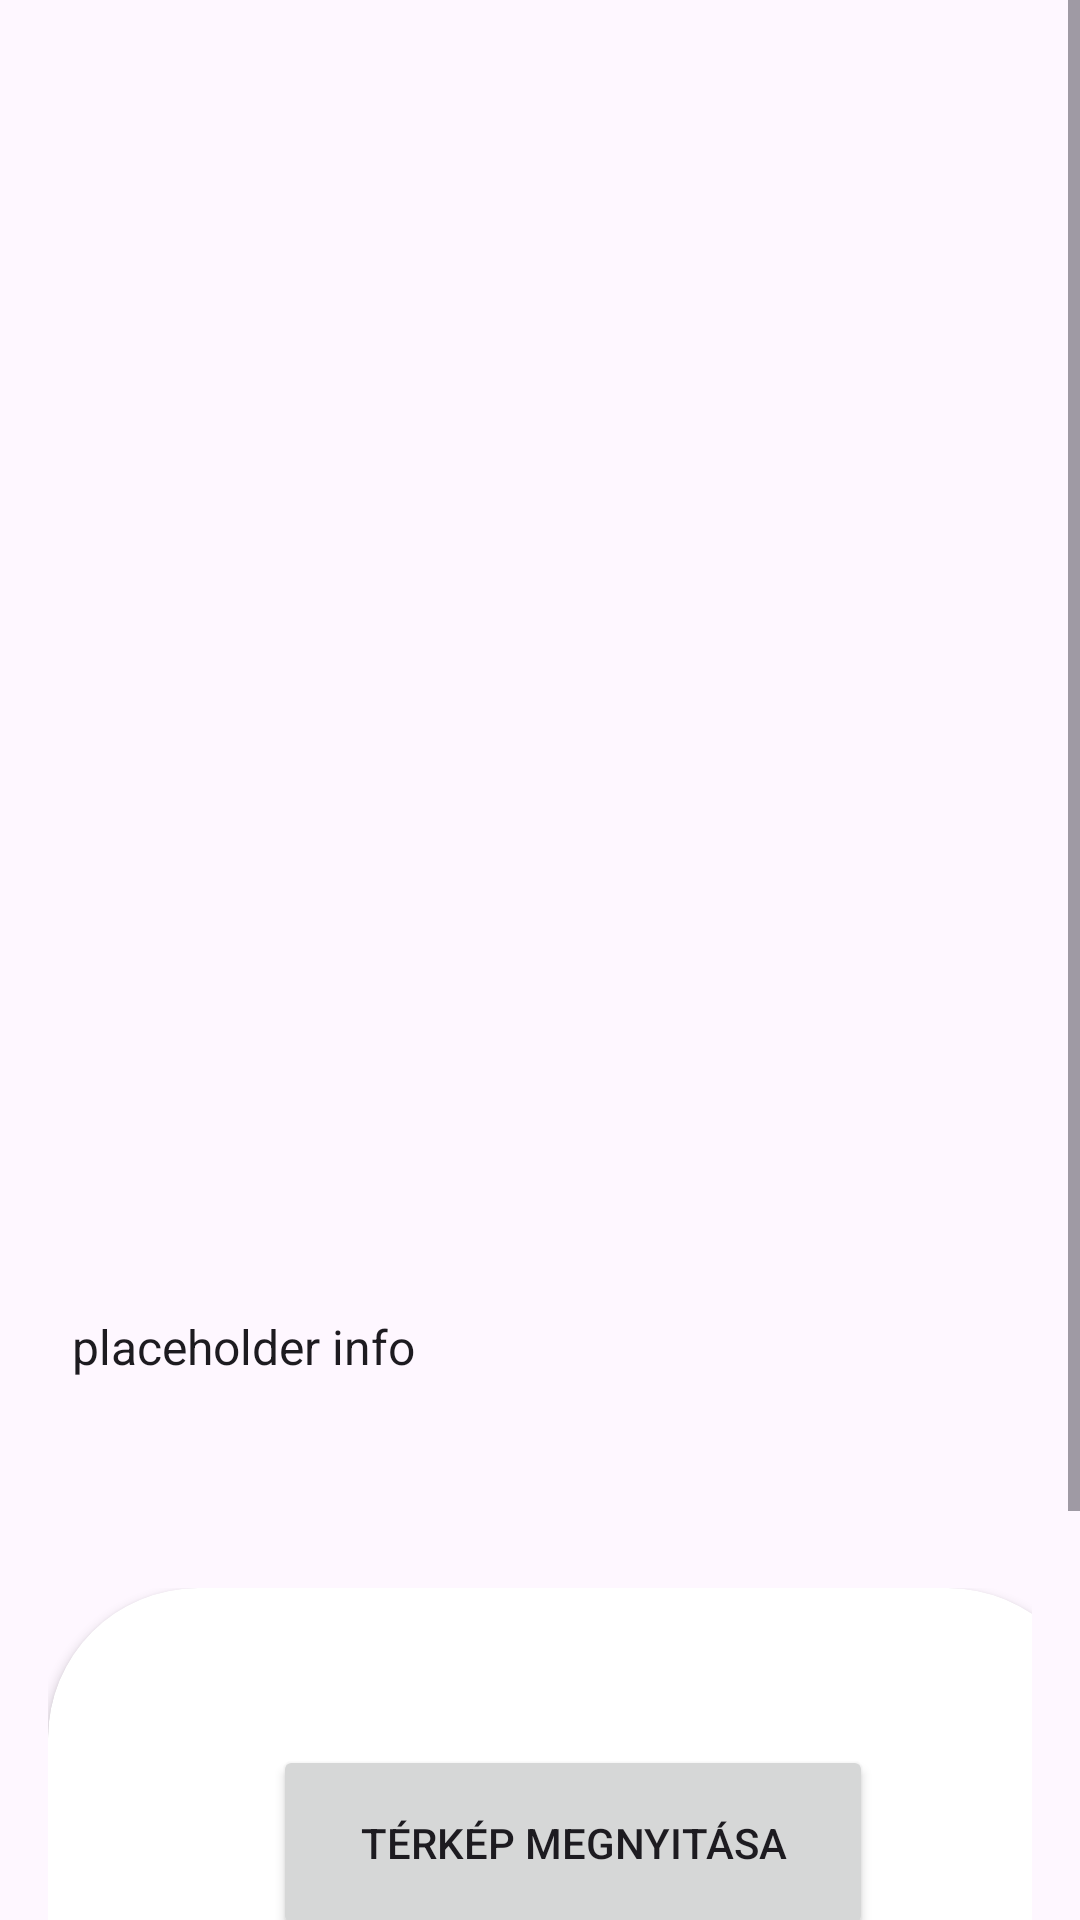

Write the Android layout XML for this screen, with the resource values it uses.
<!-- AndroidManifest.xml: activity theme Theme.Mobilalk -->
<!-- res/layout/activity_shopping_item.xml -->
<?xml version="1.0" encoding="utf-8"?>
<ScrollView xmlns:android="http://schemas.android.com/apk/res/android"
    android:layout_width="match_parent"
    android:layout_height="match_parent"
    xmlns:app="http://schemas.android.com/apk/res-auto">
    <RelativeLayout
        android:layout_width="match_parent"
        android:layout_height="wrap_content"
        android:id="@+id/main"
        android:padding="16dp"
        android:layout_marginTop="?attr/actionBarSize">

        <ImageView
            android:id="@+id/itemImage"
            android:layout_width="wrap_content"
            android:layout_height="350dp"
            android:layout_alignParentStart="true"
            android:layout_alignParentEnd="true"
            android:adjustViewBounds="true"
            android:scaleType="fitCenter" />

        <TextView
            android:id="@+id/description"
            style="@style/ItemDetailText"
            android:layout_width="wrap_content"
            android:layout_height="wrap_content"
            android:layout_below="@id/itemImage"
            android:padding="8dp"
            android:text="@string/item_info_placeholder" />

        <TextView
            android:id="@+id/count"
            style="@style/ItemDetailText"
            android:layout_width="wrap_content"
            android:layout_height="wrap_content"
            android:layout_below="@id/description"
            android:layout_marginBottom="5dp"
            android:padding="8dp"
            android:textColor="@color/red"
            android:layout_centerHorizontal="true"/>

        <FrameLayout
            android:layout_width="wrap_content"
            android:layout_height="wrap_content"
            android:layout_centerHorizontal="true"
            android:id="@+id/mapLayout"
            android:layout_below="@id/count">

            <androidx.cardview.widget.CardView
                android:layout_width="350dp"
                android:layout_height="wrap_content"
                app:cardCornerRadius="50dp">

                <ImageView
                    android:id="@+id/map"
                    android:layout_width="wrap_content"
                    android:layout_height="170dp"/>

                <Button
                    android:id="@+id/open_map"
                    android:layout_width="200dp"
                    android:layout_height="65dp"
                    android:layout_gravity="center"
                    android:src="@drawable/map"
                    android:text="@string/open_map" />

            </androidx.cardview.widget.CardView>


        </FrameLayout>

        <TextView
            android:id="@+id/price"
            style="@style/ItemDetailText"
            android:layout_width="wrap_content"
            android:layout_height="wrap_content"
            android:layout_below="@id/mapLayout"
            android:layout_marginBottom="12dp"
            android:padding="8dp"
            android:textColor="@color/red"
            android:layout_centerHorizontal="true"/>


        <Button
            android:id="@+id/add_to_cart"
            android:layout_width="wrap_content"
            android:layout_height="wrap_content"
            android:layout_below="@id/price"
            android:text="@string/addToCart"
            android:layout_centerHorizontal="true"/>



    </RelativeLayout>

</ScrollView>
<!-- resources referenced by this layout -->
<resources>
  <color name="red">#FFFF0000</color>
  <!-- drawable map: png bitmap (drawable, 35345 bytes) -->
  <string name="addToCart">Kosárba</string>
  <string name="item_info_placeholder">placeholder info\n</string>
  <string name="open_map">Térkép megnyitása</string>
  <style name="ItemDetailText" parent="TextAppearance.AppCompat.Subhead" />
  <style name="Theme.Mobilalk" parent="Base.Theme.Mobilalk" />
  <style name="Base.Theme.Mobilalk" parent="Theme.Material3.DayNight">
          
          
      </style>
</resources>
